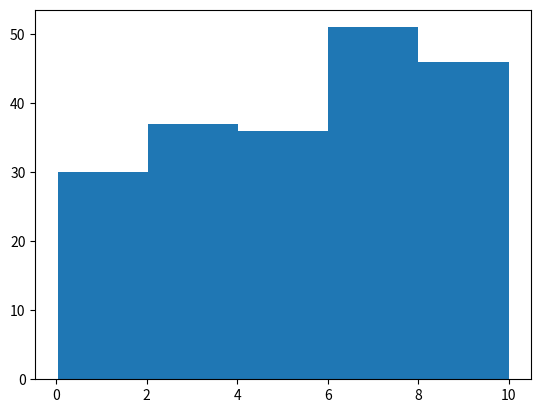

Generate this figure with matplotlib:
import numpy as np
import matplotlib.pyplot as plt

array = np.random.uniform(0,10,200)

plt.hist(array,5)
plt.show()
